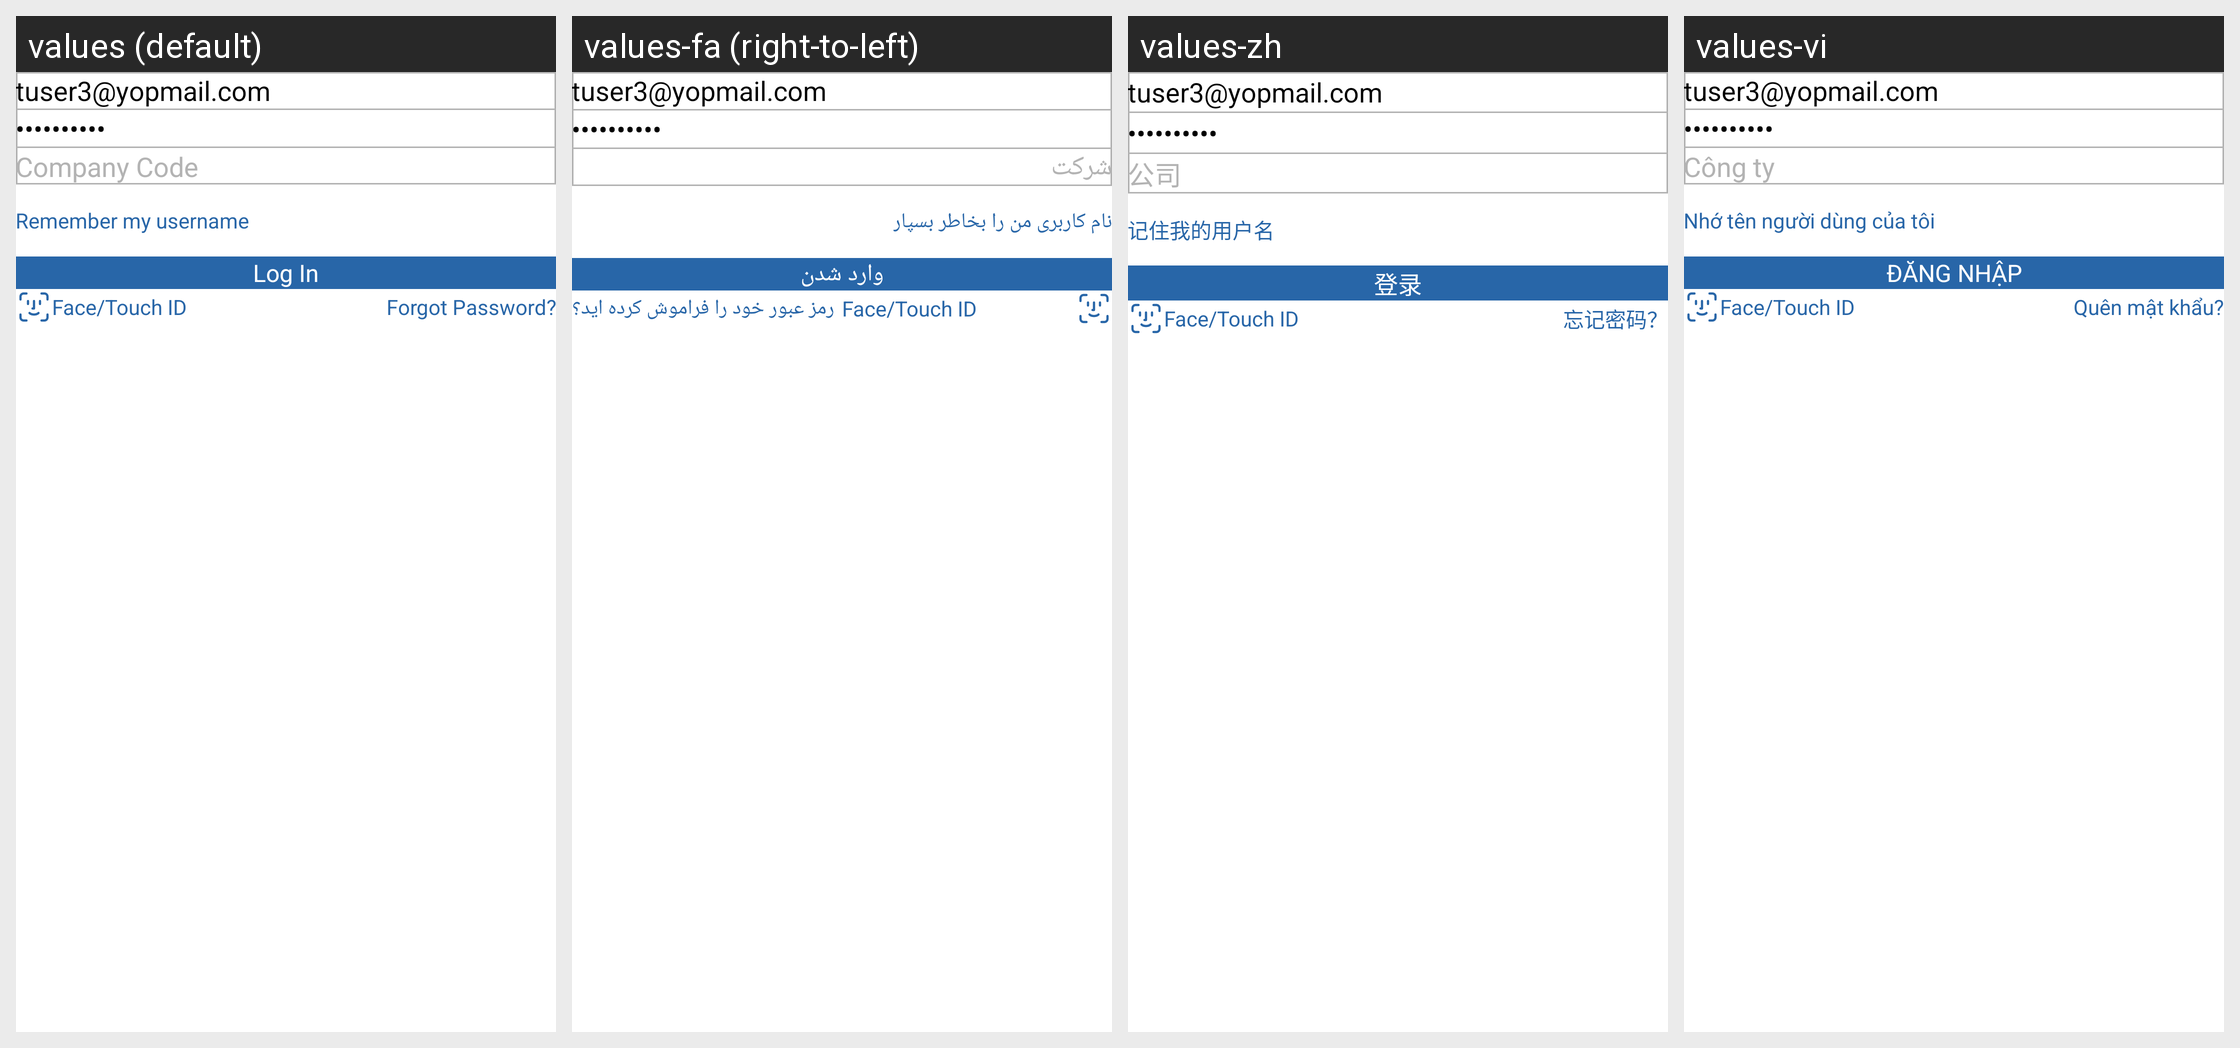

The same Android screen rendered under several of its app's locales, left to right. List the strings drawn on it with the default value and each locale's translation.
Android screen res/layout/layout_login_panel.xml rendered under 4 locales, left to right: values (default), values-fa (right-to-left), values-zh, values-vi. Device: Nexus 5 (rendered at 1080×1920; each locale shown at half size, 540×960, under a caption strip naming it); theme Theme.QSMobile.
Other locales in the repository, not shown: values-es, values-tl.
Strings drawn on this screen, with the default value and each locale's value (text and hints the layout hard-codes, and strings that could not be matched under every locale, appear in the picture but are not listed):

str_company
  values: Company Code
  values-fa: شرکت
  values-zh: 公司
  values-vi: Công ty

str_remember_my_username
  values: Remember my username
  values-fa: نام کاربری من را بخاطر بسپار
  values-zh: 记住我的用户名
  values-vi: Nhớ tên người dùng của tôi

str_login
  values: Log In
  values-fa: وارد شدن
  values-zh: 登录
  values-vi: ĐĂNG NHẬP

str_face_touch_id
  values: Face/Touch ID
  values-fa: Face/Touch ID
  values-zh: Face/Touch ID
  values-vi: Face/Touch ID

forgot_password
  values: Forgot Password?
  values-fa: رمز عبور خود را فراموش کرده اید؟
  values-zh: 忘记密码？
  values-vi: Quên mật khẩu?
